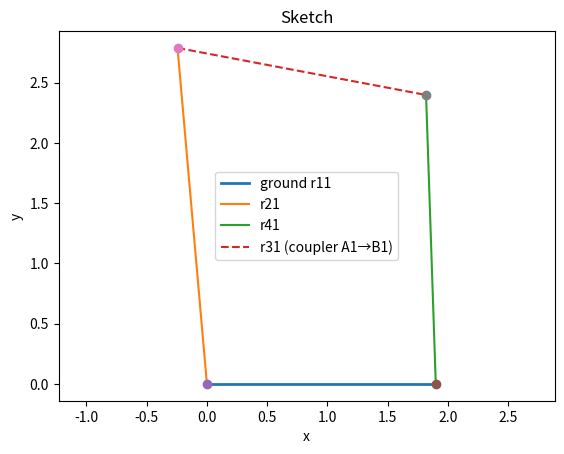

Recreate this plot in Python.
import numpy as np
import sympy as sp
import matplotlib.pyplot as plt

# Modeling one upper and one lower segment by subdividing it into two coupled four bar linkages
# named system 1 and system 2 respectively

# Conventions:
# Local variables (v) are given with indices (ij) corresponding to the link (i) and the system (j)
#   e.g.: v_32 is local variable v corresponding to link 3 and system 2
# tij is short for theta_ij measured CCW from the x-axis
# rij represents length ij
# O2j and O4j are the local ground points in system j of segments 2 and 4 respectively
# Aj and Bj are the local endpoints of r2j and r4j respectively

# # Rotation matrix (probably familiar from polar coordinate systems)
# # Used to transform a local coordinate system rotated CCW by th back into the global coordinate system
# def R(phi):
#     return sp.Matrix([[sp.cos(phi), -sp.sin(phi)],
#                       [sp.sin(phi),  sp.cos(phi)]])
    
# Unknowen variables and relations:
# unknowen angles theta and the angles of the connecting joint
t31, t41, t12, t22, t42, alpha1= sp.symbols('t31 t41 t12 t22 t42 alpha1', real=True)

### # the location of the local coordinate system 2 is unknowen at the start
# T2x, T2y, Phi2 = sp.symbols('T2x T2y Phi2', real=True)

# Input variables:
t21 = np.deg2rad(95)

### Knowen variables and relations:
# system 1 lengths
r11, r21, r31, r41 = 1.9,2.8,2.1,2.4#1.8, 2.5, 2.0, 2.2
# system 2 lengths
r12, r22, r32, r42 = 1.9, 2.9, 2, 3#1.8, 2.5, 2.0, 2.2
t11 = np.deg2rad(0)
################t12 = np.deg2rad(3)
k1 = 0.54
k2_x, k2_y = -1.8, 2.9
l_c = 1.4 # length of the connecting link
t32 = t31 - np.deg2rad(15)
T1 = [0, 0] # offset/translation of local coordinate system 1 to global coordinate system
Phi1 = 0 # rotation of local coordinate system 1 with respect to the global coordinate system
l_A1A2 = 5.4
t_A1A2 = t21 + np.deg2rad(-285)###################
Phi2 = t_A1A2 #local x-axis of system two aligns with the line A1A2



# All vector loop equations in the form R1 + R2 + ... + Rn = 0 for the real and imaginary part respectively
eqs = []
# Local vector loop in system 1
# r21*e^(i t21) + r31*e^(i t31) = r11*e^(i t11) + r41*e^(i t41)
eqs.append( r21*sp.cos(t21) + r31*sp.cos(t31) - (r11*sp.cos(t11) + r41*sp.cos(t41)) )
eqs.append( r21*sp.sin(t21) + r31*sp.sin(t31) - (r11*sp.sin(t11) + r41*sp.sin(t41)) )
# # Local vector loop in system 2
# eqs.append( r22*sp.cos(t22) + r32*sp.cos(t32) - (r12*sp.cos(t12) + r42*sp.cos(t42)) )
# eqs.append( r22*sp.sin(t22) + r32*sp.sin(t32) - (r12*sp.sin(t12) + r42*sp.sin(t42)) )

# ####### add explanation for the conversion
# # Vector loop equation incorporating the connecting link
# eqs.append( r21*sp.cos(t21) + l_A1A2*sp.cos(t_A1A2) - r22*sp.cos(t22 + Phi2) + ( k2_x*sp.cos(Phi2) - k2_y*sp.sin(Phi2) ) - l_c*sp.cos(alpha1) - r41*(1+k1)*sp.cos(t41) )# note that [k2_x, k2_y] was converted using relations knowen from polar coordinates 
# eqs.append( r21*sp.sin(t21) + l_A1A2*sp.sin(t_A1A2) - r22*sp.sin(t22 + Phi2) + ( k2_x*sp.sin(Phi2) + k2_y*sp.cos(Phi2) ) - l_c*sp.sin(alpha1) - r41*(1+k1)*sp.sin(t41) )# note that [k2_x, k2_y] was converted using relations knowen from polar coordinates

# Solve for t41, t31
x0_sys1 = [np.deg2rad(20.0),  # t41 initial
           np.deg2rad(10.0)]  # t31 initial
sol_sys1 = sp.nsolve(eqs, [t41, t31], x0_sys1)
t41_val = float(sol_sys1[0])
t31_val = float(sol_sys1[1])



################# Plotting

# Startpoint of r21
O2_1 = sp.Matrix([0.0, 0.0])
# Endpoint of r21
A1_loc = sp.Matrix([r21*sp.cos(t21), r21*sp.sin(t21)])
# Startpont of r41
O4_1 = sp.Matrix([r11*sp.cos(t11), r11*sp.sin(t11)])
# Endpoint of r41
B1_loc = O4_1 + sp.Matrix([r41*sp.cos(t41), r41*sp.sin(t41)])
# Fixation point for connecting linkage to system 1
### here specified as an extension of r41 by factor k1
P1_loc = B1_loc + sp.Matrix([k1*r41*sp.cos(t41), k1*r41*sp.sin(t41)]) 

# Endpoint of r22
A2_loc = sp.Matrix([r22*sp.cos(t22), r22*sp.sin(t22)])
# Endpoint of r42
B2_loc = sp.Matrix([r42*sp.cos(t42), r42*sp.sin(t42)])
# Fixation point for connecting linkage to system 2
### here specified as an offset to O2 by k2_x and k2_y
P2_loc = sp.Matrix([k2_x, k2_y])



### Numeric
subs_sys1 = {t41: t41_val, t31: t31_val}
O21_n = np.array(O2_1, dtype=float).flatten()
O41_n = np.array(O4_1, dtype=float).flatten()
A1_n   = np.array(A1_loc, dtype=float).flatten()
B1_n   = np.array(B1_loc.subs(subs_sys1), dtype=float).flatten()


# Sanity checks for the coupler (A1 -> B1)
AB = B1_n - A1_n
AB_len = np.linalg.norm(AB)
AB_ang = np.arctan2(AB[1], AB[0])
print(f"|B1 - A1| = {AB_len:.6f} (should be r31 = {r31:.6f})")
ang_err = np.rad2deg((AB_ang - t31_val + np.pi) % (2*np.pi) - np.pi)  # error in [-180,180)
print(f"angle(B1 - A1) - t31 = {ang_err:.6f} deg")


plt.figure()
plt.title("Sketch")

# ground link O2_1 -> O4_1
plt.plot([O21_n[0], O41_n[0]], [O21_n[1], O41_n[1]], '-', linewidth=2, label='ground r11')

# input O2_1 -> A1
plt.plot([O21_n[0], A1_n[0]], [O21_n[1], A1_n[1]], '-', label='r21')

# output O4_1 -> B1
plt.plot([O41_n[0], B1_n[0]], [O41_n[1], B1_n[1]], '-', label='r41')

# coupler A1 -> B1  (THIS is the correct coupler segment)
plt.plot([A1_n[0], B1_n[0]], [A1_n[1], B1_n[1]], '--', label='r31 (coupler A1→B1)')

# joints
plt.plot(*O21_n, 'o'); plt.plot(*O41_n, 'o'); plt.plot(*A1_n, 'o'); plt.plot(*B1_n, 'o')

plt.axis('equal'); plt.xlabel('x'); plt.ylabel('y'); plt.legend()
plt.show()

# # Unknown vector
# X = sp.Matrix([t41, t12, t22, t32, t42, alpha1])

# # Convert eq list to matrix
# F = sp.Matrix(eqs)

# # Choose an initial guess (adjust if solver fails)
# guess = sp.Matrix(np.deg2rad([90, -15, 65, -15, 55, 280]))

# sol = sp.nsolve(F, X, guess)
# sol = np.array(sol, dtype=float).ravel()

# t41_v, t12_v, t22_v, t32_v, t42_v, alpha1_v = sol
# print("Solution (radians):", sol)
# print("Solution (degrees):", np.rad2deg(sol))

# def plot_configuration():
#     t31_v = float(t32_v + np.deg2rad(15))

#     # System 1 joints
#     O2_1 = np.array([0,0])
#     O4_1 = np.array([r11*np.cos(t11), r11*np.sin(t11)])
#     A1   = np.array([r21*np.cos(t21), r21*np.sin(t21)])
#     B1   = A1 + np.array([r31*np.cos(t31_v), r31*np.sin(t31_v)])
#     D1   = O4_1 + np.array([r41*np.cos(t41_v), r41*np.sin(t41_v)])
#     P1   = D1 + np.array([k1*r41*np.cos(t41_v), k1*r41*np.sin(t41_v)])

#     # System 2 frame rotation
#     Phi2 = t_A1A2
#     R2 = np.array([[np.cos(Phi2), -np.sin(Phi2)],
#                    [np.sin(Phi2),  np.cos(Phi2)]])

#     A2 = A1 + np.array([l_A1A2*np.cos(Phi2), l_A1A2*np.sin(Phi2)])
#     T2 = A2 - R2 @ np.array([r22*np.cos(t22_v), r22*np.sin(t22_v)])

#     B2 = A2 + R2 @ np.array([r32*np.cos(t32_v), r32*np.sin(t32_v)])
#     D2 = T2 + R2 @ np.array([r42*np.cos(t42_v), r42*np.sin(t42_v)])
#     P2 = T2 + R2 @ np.array([k2_x, k2_y])
#     P2_tip = P2 + l_c*np.array([np.cos(alpha1_v), np.sin(alpha1_v)])

#     fig, ax = plt.subplots()
#     for p,q in [(O2_1,A1),(A1,B1),(O4_1,D1),(B1,D1)]:
#         ax.plot([p[0],q[0]],[p[1],q[1]],'r-')
#     for p,q in [(T2,A2),(A2,B2),(T2,D2),(B2,D2)]:
#         ax.plot([p[0],q[0]],[p[1],q[1]],'b-')

#     ax.plot([P2[0],P2_tip[0]],[P2[1],P2_tip[1]],'g-',lw=2)
#     ax.scatter([P1[0],P2[0]],[P1[1],P2[1]],color='g')

#     ax.axis('equal')
#     ax.grid(True)
#     plt.show()

# plot_configuration()
